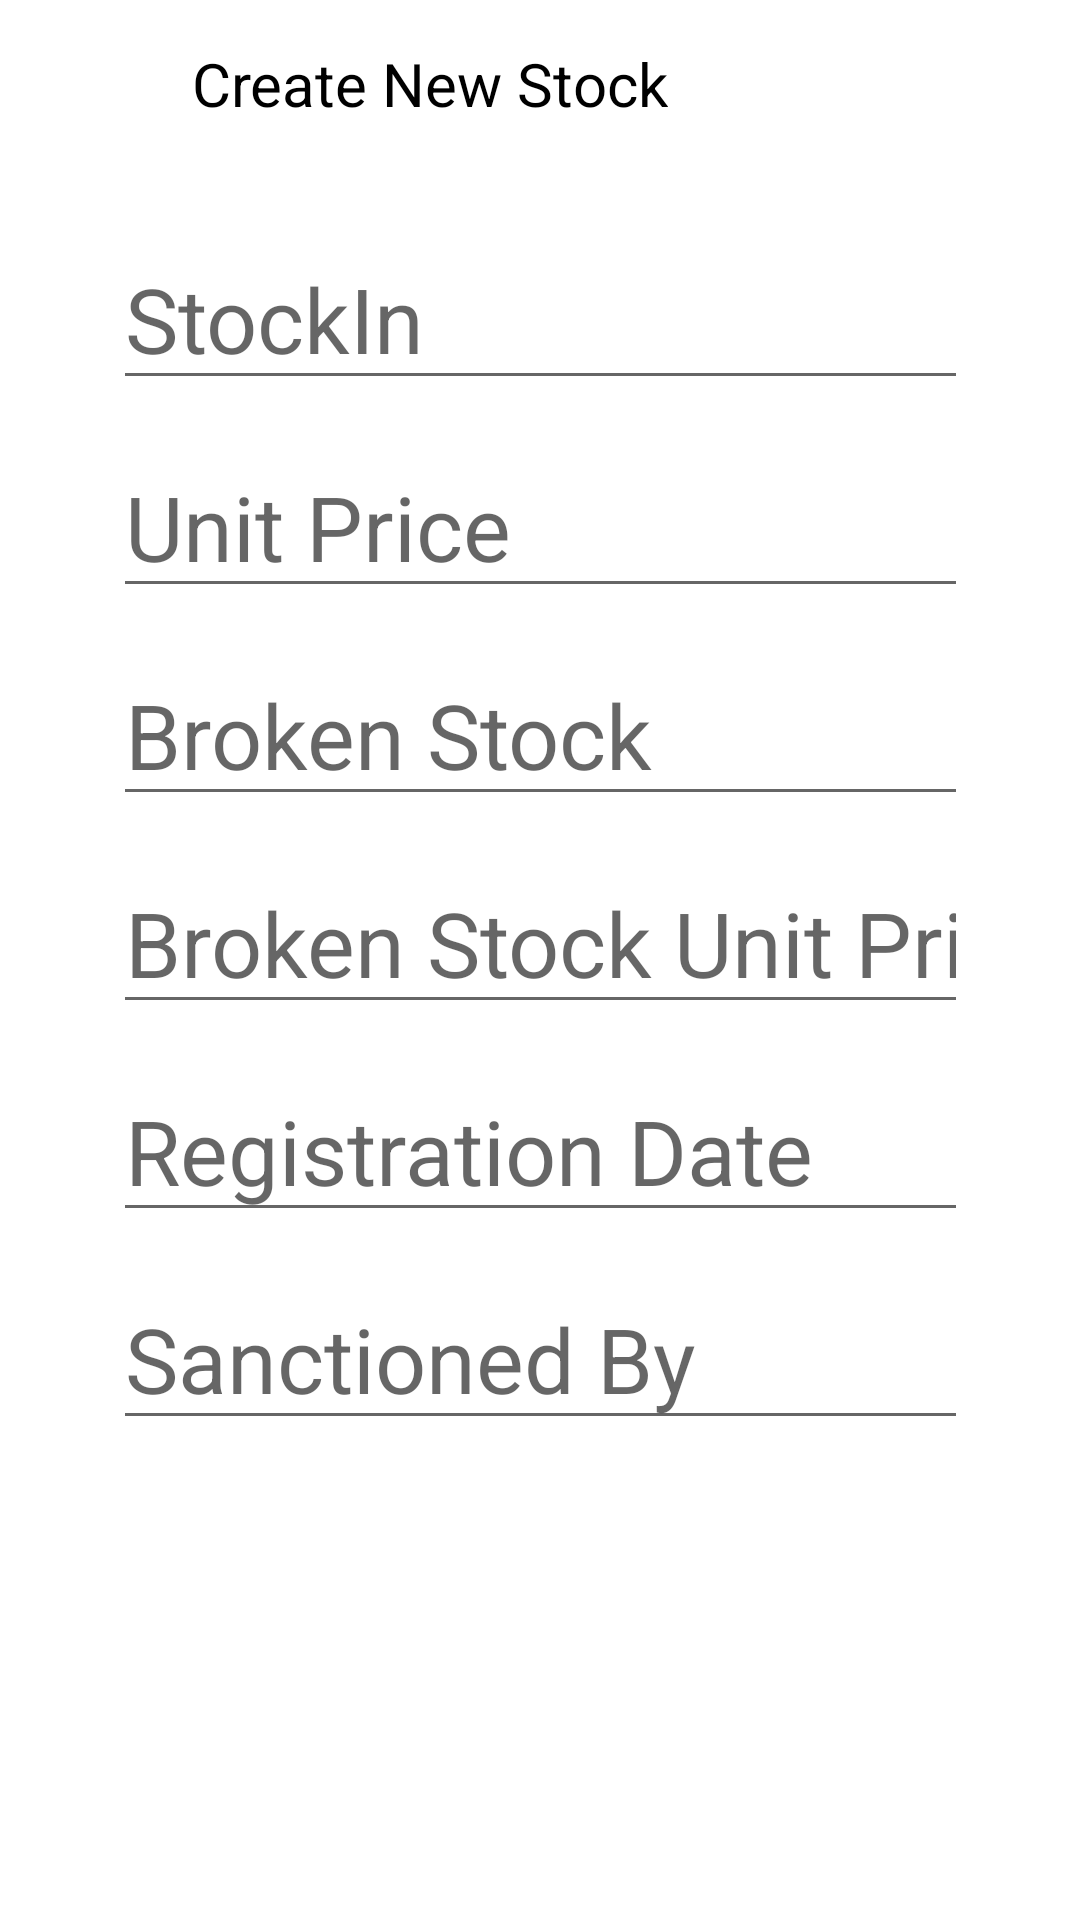

Reconstruct the res/layout file that produces this screen, plus the resources it refers to.
<!-- AndroidManifest.xml: application theme Theme.ExceedApp -->
<!-- res/layout/activity_newstock.xml -->
<?xml version="1.0" encoding="utf-8"?>
<androidx.constraintlayout.widget.ConstraintLayout xmlns:android="http://schemas.android.com/apk/res/android"
    xmlns:app="http://schemas.android.com/apk/res-auto"
    xmlns:tools="http://schemas.android.com/tools"
    android:layout_width="match_parent"
    android:layout_height="match_parent"
    tools:context=".Newstock">

    
    <com.google.android.material.appbar.AppBarLayout
        android:id="@+id/appBarLayout"
        android:layout_width="0dp"
        android:layout_height="wrap_content"
        app:layout_constraintEnd_toEndOf="parent"
        app:layout_constraintStart_toStartOf="parent"
        app:layout_constraintTop_toTopOf="parent">
        
        <androidx.appcompat.widget.Toolbar
            android:id="@+id/toolbar"
            android:layout_width="match_parent"
            android:layout_height="wrap_content"
            android:background="?attr/colorPrimary"
            android:backgroundTint="@color/white"
            android:minHeight="?attr/actionBarSize"
            android:theme="?attr/actionBarTheme"
            tools:layout_editor_absoluteX="0dp"
            tools:layout_editor_absoluteY="0dp">
            
            <ImageButton
                android:src="@drawable/ic_clear"
                android:id="@+id/clearBtn"
                android:background="@color/white"
                android:layout_width="48dp"
                android:layout_height="48dp"
                android:layout_gravity="left"
                android:textColor="@color/black"
                app:showAsAction="always" />
            <TextView
                android:layout_width="wrap_content"
                android:text="Create New Stock"
                android:layout_height="wrap_content"
                android:textColor="@color/black"
                android:textSize="20dp"
                android:background="@color/white"
                />

            <ImageButton
                android:src="@drawable/ic_save"
                android:id="@+id/saveBtn"
                android:layout_width="48dp"
                android:layout_height="48dp"
                android:layout_gravity="center"
                android:backgroundTint="@color/white"
                android:textAlignment="center"
                android:textColor="@color/black"
                app:showAsAction="always" />
        </androidx.appcompat.widget.Toolbar>

    </com.google.android.material.appbar.AppBarLayout>

    

    <EditText
        android:id="@+id/editStockIn"
        android:layout_width="285dp"
        android:layout_height="wrap_content"
        android:layout_marginTop="20dp"
        android:ems="10"
        android:hint="StockIn"
        android:inputType="textPersonName"
        android:textSize="30dp"
        app:layout_constraintEnd_toEndOf="parent"
        app:layout_constraintStart_toStartOf="parent"
        app:layout_constraintTop_toBottomOf="@+id/appBarLayout" />

    <EditText
        android:id="@+id/editUnitPrice"
        android:layout_width="285dp"
        android:layout_height="wrap_content"
        android:layout_marginTop="12dp"
        android:ems="10"
        android:hint="Unit Price"
        android:inputType="textPersonName"
        android:textSize="30dp"
        app:layout_constraintEnd_toEndOf="parent"
        app:layout_constraintStart_toStartOf="parent"
        app:layout_constraintTop_toBottomOf="@+id/editStockIn" />

    <EditText
        android:id="@+id/editBrokenStock"
        android:layout_width="285dp"
        android:layout_height="wrap_content"
        android:layout_marginTop="12dp"
        android:ems="10"
        android:hint="Broken Stock"
        android:inputType="textPersonName"
        android:textSize="30dp"
        app:layout_constraintEnd_toEndOf="parent"
        app:layout_constraintStart_toStartOf="parent"
        app:layout_constraintTop_toBottomOf="@+id/editUnitPrice" />


    <EditText
        android:id="@+id/editBrokenStockUnitPrice"
        android:layout_width="285dp"
        android:layout_height="wrap_content"
        android:layout_marginTop="12dp"
        android:ems="10"
        android:hint="Broken Stock Unit Pricee"
        android:inputType="textPersonName"
        android:textSize="30dp"
        app:layout_constraintEnd_toEndOf="parent"
        app:layout_constraintStart_toStartOf="parent"
        app:layout_constraintTop_toBottomOf="@+id/editBrokenStock" />


    <EditText
        android:id="@+id/editRegDate"
        android:layout_width="285dp"
        android:layout_height="wrap_content"
        android:layout_marginTop="12dp"
        android:ems="10"
        android:hint="Registration Date"
        android:inputType="textPersonName"
        android:textSize="30dp"
        app:layout_constraintEnd_toEndOf="parent"
        app:layout_constraintStart_toStartOf="parent"
        app:layout_constraintTop_toBottomOf="@+id/editBrokenStockUnitPrice" />


    <EditText
        android:id="@+id/editSanctionedBy"
        android:layout_width="285dp"
        android:layout_height="wrap_content"
        android:layout_marginTop="12dp"
        android:ems="10"
        android:hint="Sanctioned By"
        android:inputType="textPersonName"
        android:textSize="30dp"
        app:layout_constraintEnd_toEndOf="parent"
        app:layout_constraintStart_toStartOf="parent"
        app:layout_constraintTop_toBottomOf="@+id/editRegDate" />




</androidx.constraintlayout.widget.ConstraintLayout>
<!-- resources referenced by this layout -->
<resources>
  <color name="black">#FF000000</color>
  <color name="white">#FFFFFF</color>
  <style name="Theme.ExceedApp" parent="Theme.MaterialComponents.DayNight.DarkActionBar">
          
  
          <item name="colorPrimary">@color/maroon_200</item>
          <item name="colorPrimaryVariant">@color/maroon_300</item>
          <item name="colorOnPrimary">@color/white</item>
          
          <item name="colorSecondary">@color/teal_200</item>
          <item name="colorSecondaryVariant">@color/teal_700</item>
          <item name="colorOnSecondary">@color/black</item>
          
          <item name="android:statusBarColor" tools:targetApi="l">?attr/colorPrimaryVariant</item>
          
      </style>
  <color name="maroon_200">#FF811331</color>
  <color name="maroon_300">#FF811331</color>
  <color name="teal_200">#FF03DAC5</color>
  <color name="teal_700">#FF018786</color>
</resources>
